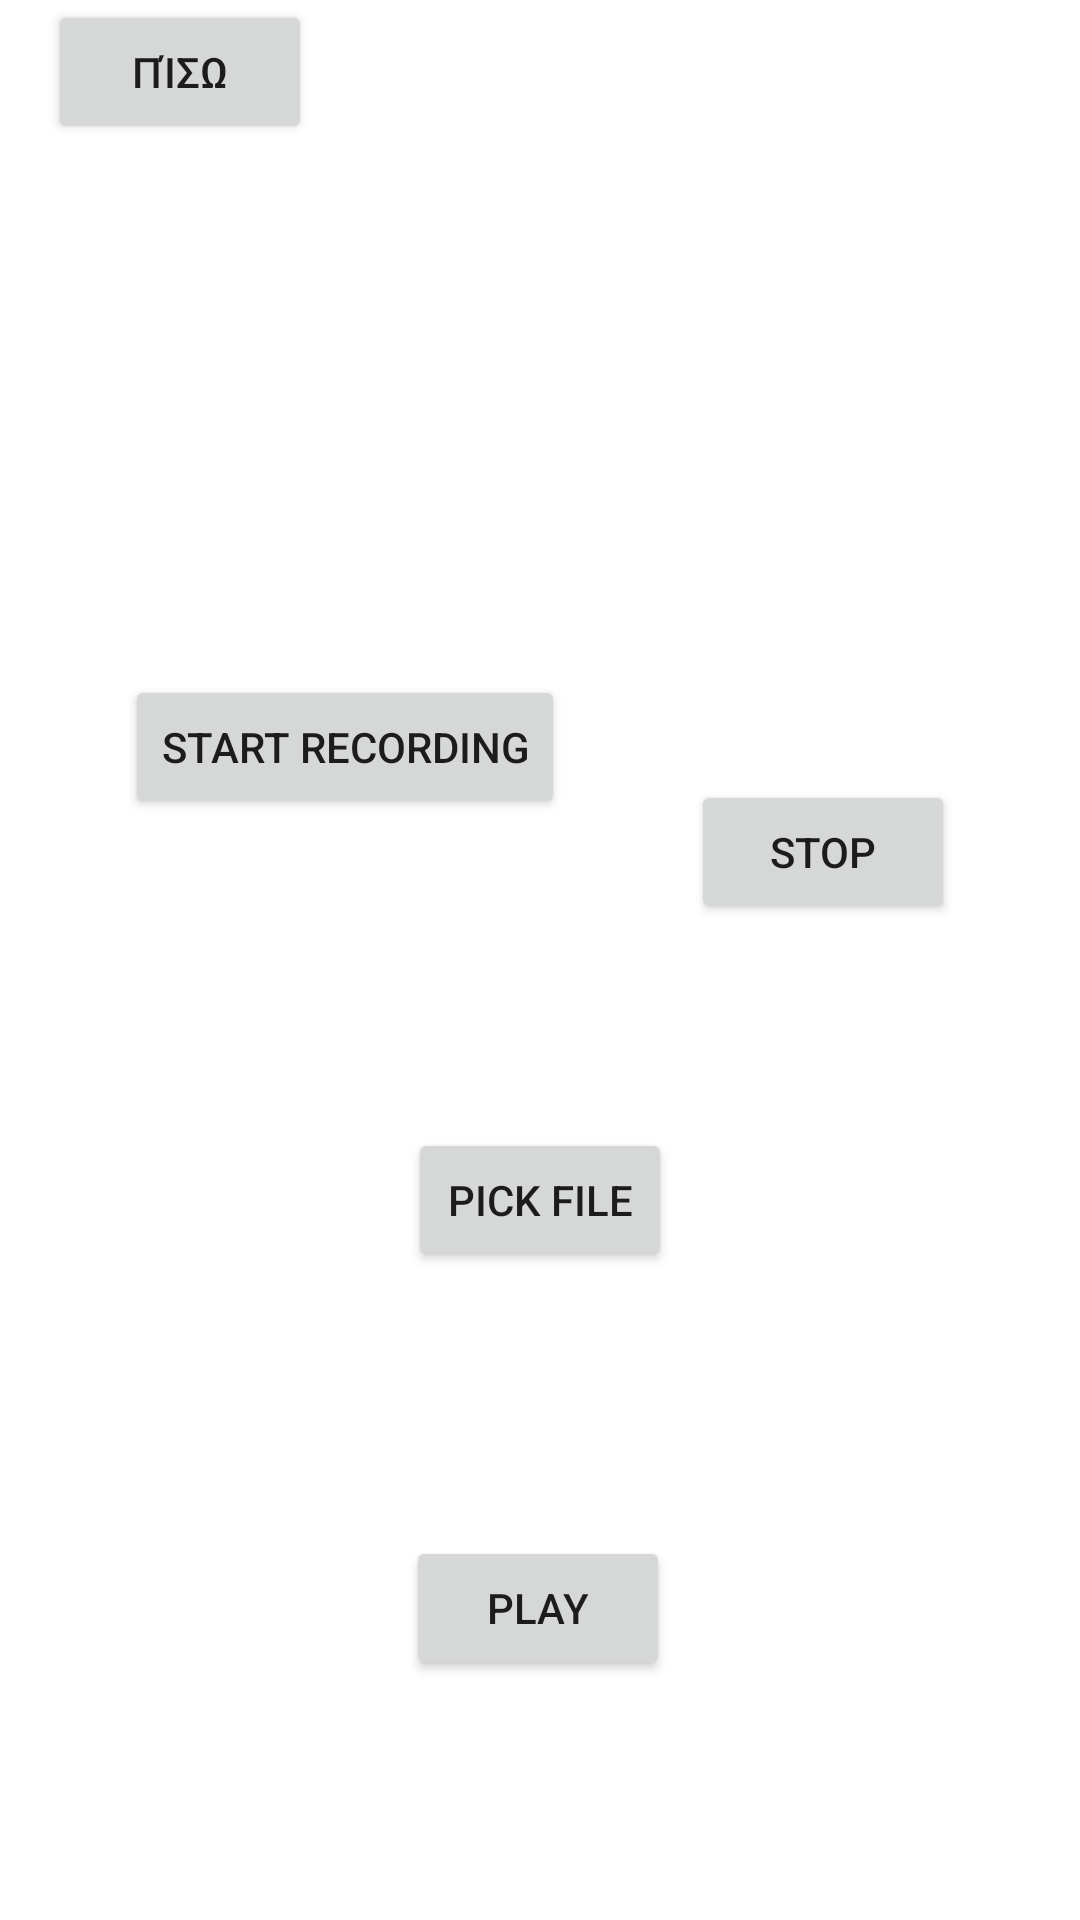

Produce the Android XML layout that renders to this screen, including the resource entries it uses.
<!-- AndroidManifest.xml: application theme Theme.Test_Morse_Decoder -->
<!-- res/layout/activity_recorder.xml -->
<?xml version="1.0" encoding="utf-8"?>
<androidx.constraintlayout.widget.ConstraintLayout xmlns:android="http://schemas.android.com/apk/res/android"
    xmlns:app="http://schemas.android.com/apk/res-auto"
    xmlns:tools="http://schemas.android.com/tools"
    android:layout_width="match_parent"
    android:layout_height="match_parent">

    <Button
        android:id="@+id/RecordStopBtn"
        android:layout_width="wrap_content"
        android:layout_height="wrap_content"
        android:text="Start Recording"
        app:layout_constraintBottom_toBottomOf="parent"
        app:layout_constraintEnd_toStartOf="@+id/StopBtn"
        app:layout_constraintHorizontal_bias="0.5"
        app:layout_constraintStart_toStartOf="parent"
        app:layout_constraintTop_toTopOf="parent"
        app:layout_constraintVertical_bias="0.38" />

    <Button
        android:id="@+id/StopBtn"
        android:layout_width="wrap_content"
        android:layout_height="wrap_content"
        android:layout_marginTop="260dp"
        android:text="Stop"
        app:layout_constraintEnd_toEndOf="parent"
        app:layout_constraintHorizontal_bias="0.5"
        app:layout_constraintStart_toEndOf="@+id/RecordStopBtn"
        app:layout_constraintTop_toTopOf="parent" />

    <Button
        android:id="@+id/PlayStopBtn"
        android:layout_width="wrap_content"
        android:layout_height="wrap_content"
        android:layout_marginTop="88dp"
        android:text="Play"
        app:layout_constraintBottom_toBottomOf="parent"
        app:layout_constraintEnd_toEndOf="parent"
        app:layout_constraintHorizontal_bias="0.498"
        app:layout_constraintStart_toStartOf="parent"
        app:layout_constraintTop_toBottomOf="@+id/PickFileBtn"
        app:layout_constraintVertical_bias="0.0" />

    <Button
        android:id="@+id/PickFileBtn"
        android:layout_width="wrap_content"
        android:layout_height="wrap_content"
        android:layout_marginTop="68dp"
        android:text="Pick File"
        app:layout_constraintEnd_toEndOf="parent"
        app:layout_constraintStart_toStartOf="parent"
        app:layout_constraintTop_toBottomOf="@+id/StopBtn" />

    <Button
        android:id="@+id/BackBtn"
        android:layout_width="wrap_content"
        android:layout_height="wrap_content"
        android:layout_marginStart="16dp"
        android:text="Πίσω"
        app:layout_constraintStart_toStartOf="parent"
        tools:layout_editor_absoluteY="6dp" />
</androidx.constraintlayout.widget.ConstraintLayout>
<!-- resources referenced by this layout -->
<resources>
  <style name="Theme.Test_Morse_Decoder" parent="Theme.MaterialComponents.DayNight.DarkActionBar">
          
          <item name="colorPrimary">@color/purple_500</item>
          <item name="colorPrimaryVariant">@color/purple_700</item>
          <item name="colorOnPrimary">@color/white</item>
          
          <item name="colorSecondary">@color/teal_200</item>
          <item name="colorSecondaryVariant">@color/teal_700</item>
          <item name="colorOnSecondary">@color/black</item>
          
          <item name="android:statusBarColor" tools:targetApi="l">?attr/colorPrimaryVariant</item>
          
      </style>
  <!-- not gathered from this repository: default colours our renderer supplied (Android Studio template values) -->
  <color name="purple_500">#FF6200EE</color>
  <color name="purple_700">#FF3700B3</color>
  <color name="teal_200">#FF03DAC5</color>
  <color name="teal_700">#FF018786</color>
  <color name="black">#FF000000</color>
  <color name="white">#FFFFFFFF</color>
</resources>
